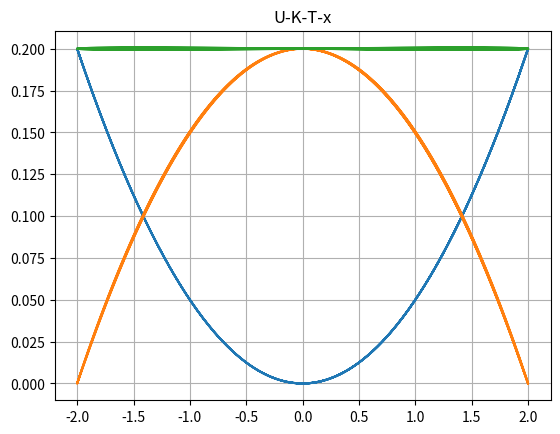

Reproduce this figure in Python.
import matplotlib.pyplot as plt
import numpy as np

def getplot(plt,row,col,pos,x,y,labelx,labely,_title):
    plt.subplot(row,col,pos)
    plt.plot(x,y)
    plt.xlabel(labelx)
    plt.ylabel(labely)
    plt.title(_title)
    plt.grid(True)

def Aceleracion(k,m,x):
    return -(k/m)*x

def EElastic(k,x):
    return (1/2)*k*pow(x,2)

def ECinetic(m,v):
    return (1/2)*m*pow(v,2)

def ETotal(u,k):
    return u+k


def PuntoMedio(pv,pa,px,t,h,k,m):
    vx = []
    vU = []
    vK = []
    vT = []
                    
    f0=0
    c=0
    w=0
    pt = np.arange(0,t,h)
    pa = Aceleracion(k,m,px)-c*pv/m+f0*np.cos(w*t)/m
    pv = pv + pa*h/2
    for s in pt:
        pa = Aceleracion(k,m,px)-c*pv/m+f0*np.cos(w*t)/m
        pv = pv + pa*h
        px = px + pv*h

        U = EElastic(k,px)
        K = ECinetic(m,pv)
        vU.append(U)
        vK.append(K)
        vT.append(U+K)

        vx.append(px)

    return (np.array(vU),np.array(vK),
            np.array(vT),np.array(vx))


k=0.1 #N/m
m = 0.2 #kg
h=0.01

x = np.array([2]) #m
v_x = np.array([0])
a_x = np.array([0])

vU,vK,vT,vx = PuntoMedio(v_x,a_x,x,20,h,k,m)


fig = plt.figure()
ax = fig.add_subplot(1,1,1)
ax.plot(vx,vU)
ax.plot(vx,vK)
ax.plot(vx,vT)
plt.title("U-K-T-x")
plt.grid()
plt.show()

#getplot(plt,2,2,1,vt,vx,'tiempo','espacio','x-t')
#getplot(plt,2,2,2,vt,vv,'tiempo','velocidad','v-t')
#getplot(plt,2,2,3,vt,va,'tiempo','aceleracion','a-t')
#getplot(plt,2,2,4,vx,vv,'espacio','velocidad','v-x')
#plt.show()


